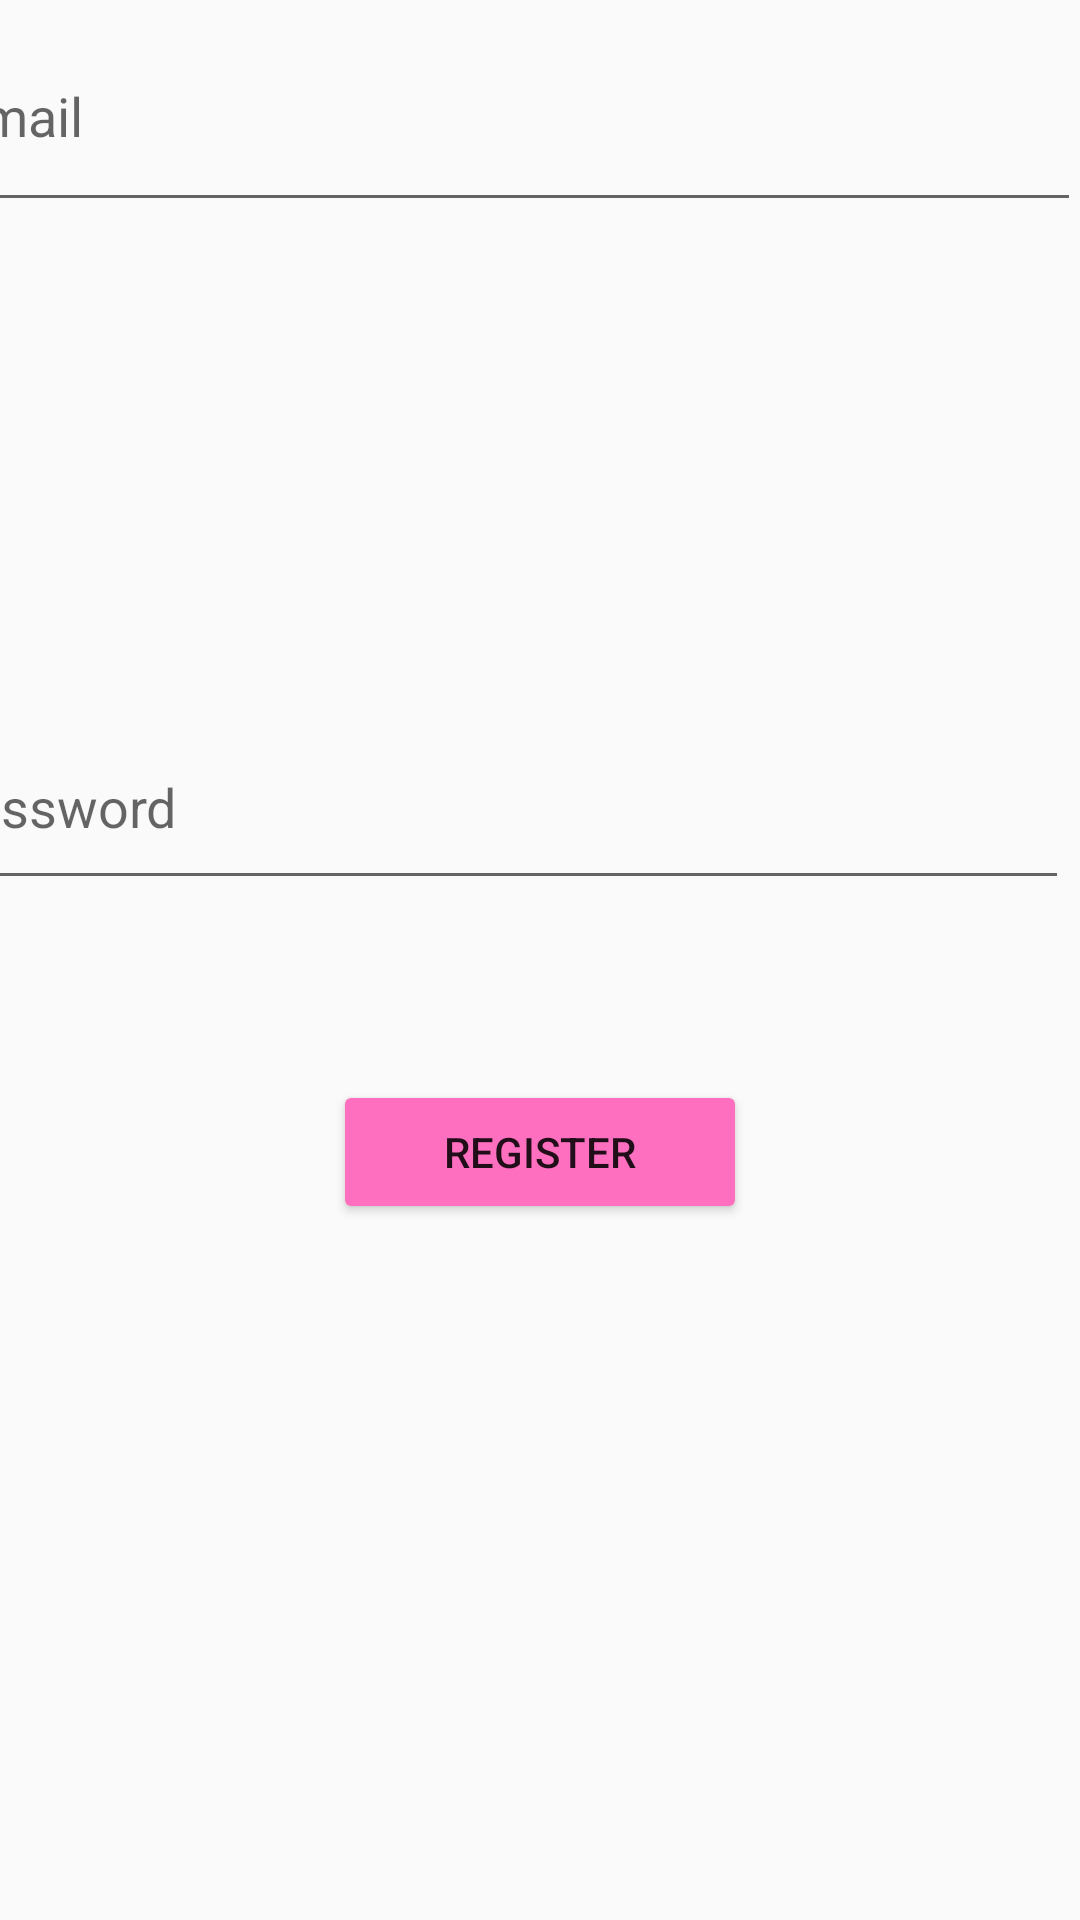

Reconstruct the res/layout file that produces this screen, plus the resources it refers to.
<!-- AndroidManifest.xml: application theme AppTheme -->
<!-- res/layout/activity_register.xml -->
<?xml version="1.0" encoding="utf-8"?>
<android.support.constraint.ConstraintLayout xmlns:android="http://schemas.android.com/apk/res/android"
    xmlns:app="http://schemas.android.com/apk/res-auto"
    xmlns:tools="http://schemas.android.com/tools"
    android:layout_width="match_parent"
    android:layout_height="match_parent"
    tools:context="edu.fsu.cen4020.cen_project.RegisterActivity">

    <EditText
        android:id="@+id/registerEmail"
        android:layout_width="381dp"
        android:layout_height="74dp"
        android:layout_marginBottom="46dp"
        android:ems="10"
        android:hint="Email"
        android:inputType="textEmailAddress"
        app:layout_constraintBottom_toTopOf="@+id/registerPass"
        app:layout_constraintEnd_toEndOf="parent"
        app:layout_constraintTop_toTopOf="parent"
        app:layout_constraintVertical_bias="0.0" />

    <EditText
        android:id="@+id/registerPass"
        android:layout_width="381dp"
        android:layout_height="65dp"
        android:layout_marginBottom="340dp"
        android:layout_marginEnd="4dp"
        android:ems="10"
        android:hint="Password"
        android:inputType="textPassword"
        app:layout_constraintBottom_toBottomOf="parent"
        app:layout_constraintEnd_toEndOf="parent" />

    <Button
        android:id="@+id/registerButton"
        android:layout_width="138dp"
        android:layout_height="wrap_content"
        android:layout_marginBottom="232dp"
        android:layout_marginEnd="123dp"
        android:layout_marginStart="123dp"
        android:layout_marginTop="60dp"
        android:backgroundTint="@color/colorAccent"
        android:text="Register"
        app:layout_constraintBottom_toBottomOf="parent"
        app:layout_constraintEnd_toEndOf="parent"
        app:layout_constraintStart_toStartOf="parent"
        app:layout_constraintTop_toBottomOf="@+id/registerPass"
        app:layout_constraintVertical_bias="0.0" />

</android.support.constraint.ConstraintLayout>
<!-- resources referenced by this layout -->
<resources>
  <color name="colorAccent">#ff6fc0</color>
  <style name="AppTheme" parent="Theme.AppCompat.Light.DarkActionBar">
          
          <item name="colorPrimary">@color/colorAccent</item>
          <item name="colorPrimaryDark">@color/colorAccent2Caravan</item>
          <item name="colorAccent">@color/colorAccent</item>
      </style>
  <color name="colorAccent2Caravan">#ff97bb</color>
</resources>
